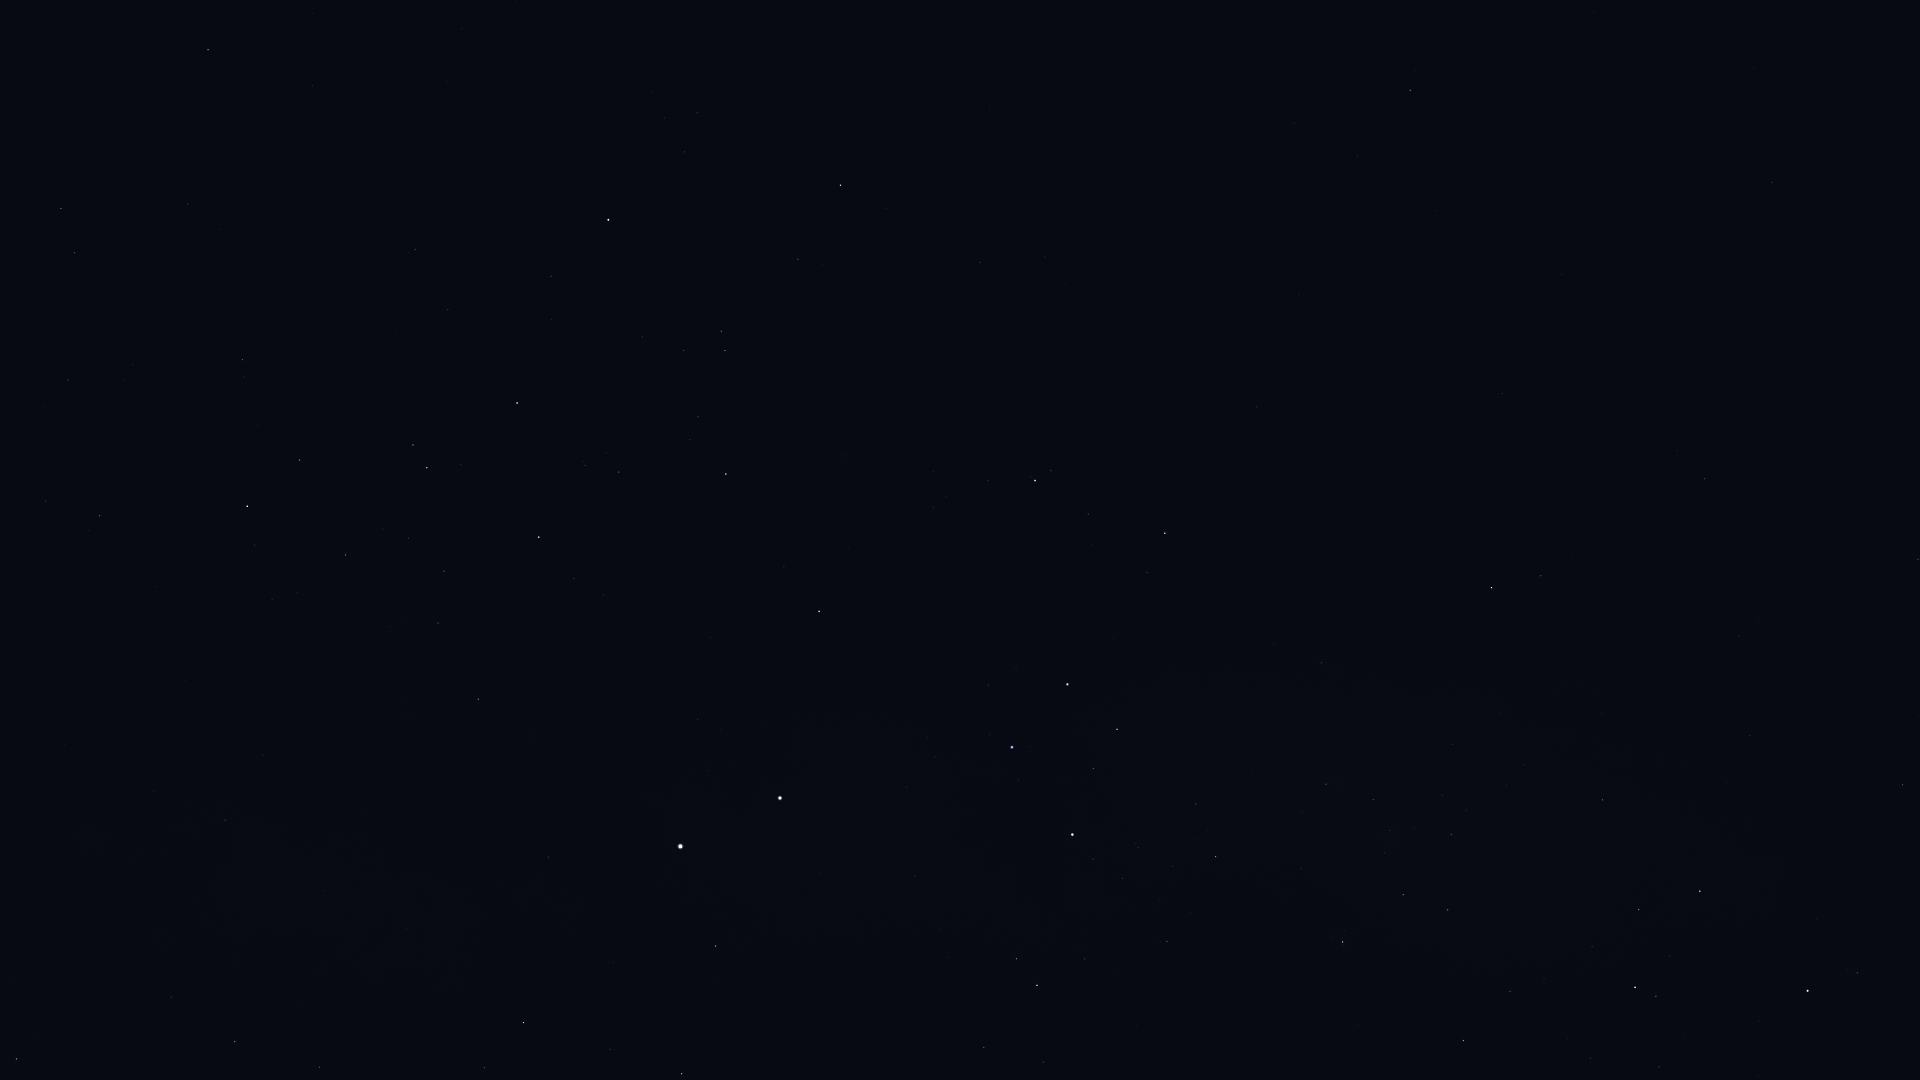

The file beside this chart, header and first rows:
Star_ID, Name, X, Y
42536, HIP 42536, 1857, 973
42913, Alsephina, 1808, 991
45080, HIP 45080, 1656, 996
45556, Aspidiske, 1635, 987
45941, Markeb, 1700, 891
46651, HIP 46651, 1918, 559
47202, Kalausi, 1846, 602
48235, Natasha, 1697, 712
48774, HIP 48774, 1603, 800
48926, HIP 48926, 1858, 371
50191, HIP 50191, 1705, 479
50371, HIP 50371, 1448, 910
51172, HIP 51172, 1772, 182
51232, HIP 51232, 1451, 834
51986, HIP 51986, 1541, 576
52419, HIP 52419, 1343, 942
52468, HIP 52468, 1385, 853
52521, Macondo, 1656, 209
52727, HIP 52727, 1492, 588
53253, HIP 53253, 1373, 800
54204, HIP 54204, 1594, 11
54463, HIP 54463, 1326, 784
56343, HIP 56343, 1410, 90
56480, HIP 56480, 1274, 644
56561, HIP 56561, 1216, 857
57291, Uklun, 1215, 744
57363, HIP 57363, 1167, 941
57936, HIP 57936, 1295, 123
59196, HIP 59196, 1165, 533
59747, Imai, 1117, 729
60260, Ginan, 1093, 768
60644, Tupã, 1073, 858
60718, Acrux, 1072, 835
60823, HIP 60823, 1088, 514
61084, Gacrux, 1068, 684
61199, HIP 61199, 1043, 1062
61585, HIP 61585, 1037, 985
62322, HIP 62322, 1016, 959
62434, Mimosa, 1012, 747
65109, HIP 65109, 841, 185
65936, HIP 65936, 798, 259
66047, Dofida, 822, 454
66657, HIP 66657, 819, 611
67464, HIP 67464, 721, 331
67472, HIP 67472, 725, 351
68282, HIP 68282, 698, 417
68702, Hadar, 780, 798
68933, Menkent, 608, 220
69415, HIP 69415, 516, 0
70306, HIP 70306, 462, 29
70576, HIP 70576, 585, 465
71352, HIP 71352, 517, 403
71536, HIP 71536, 574, 579
71681, Toliman, 680, 846
71683, Rigil Kentaurus, 680, 846
71860, HIP 71860, 539, 537
71908, HIP 71908, 716, 946
72571, HIP 72571, 312, 85
73714, Brachium, 208, 50
74395, HIP 74395, 478, 699
... 19 more rows
